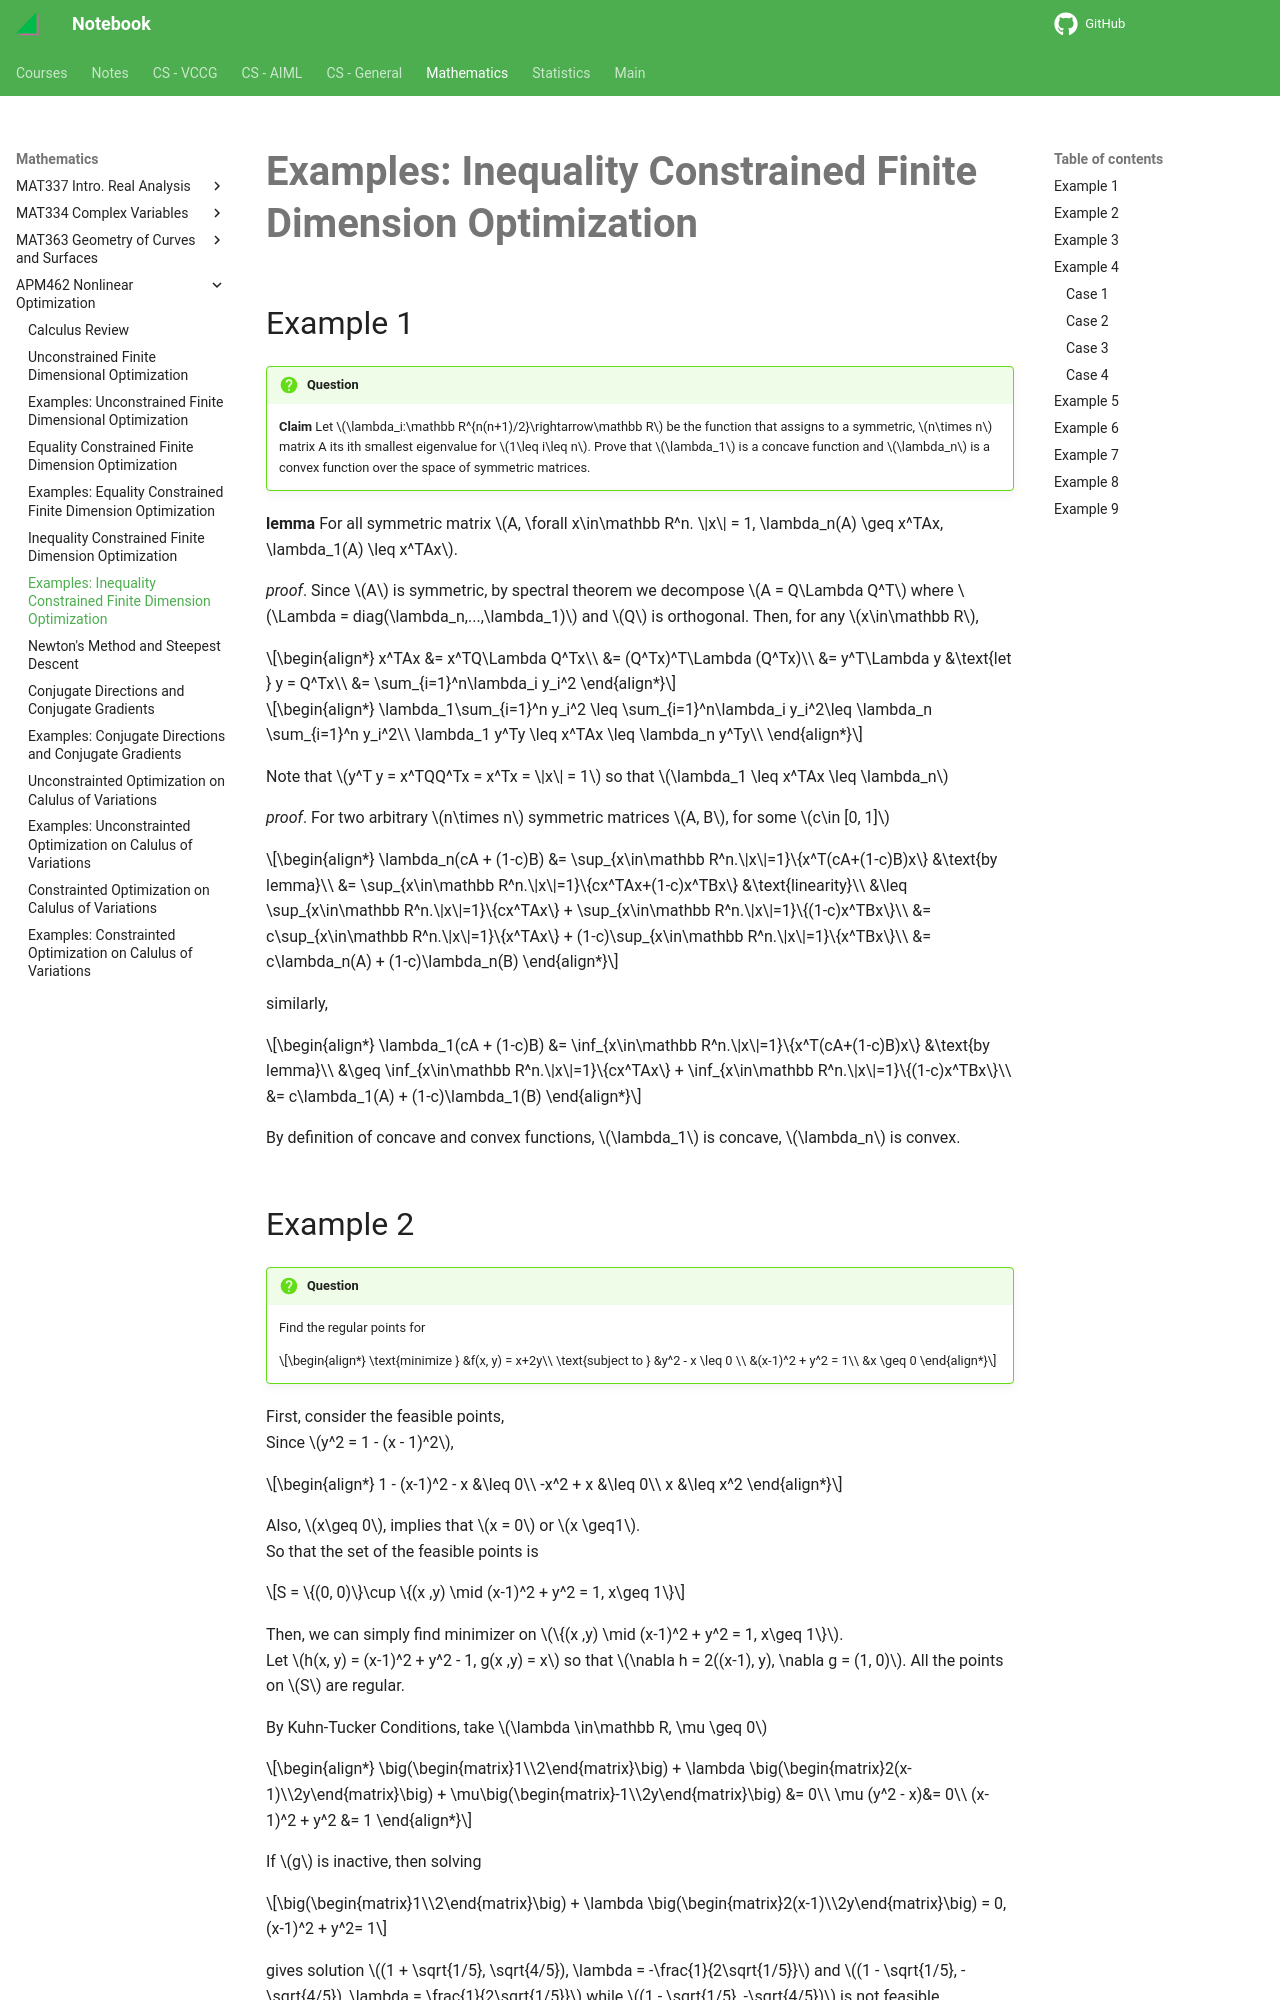

repository: haoda-li/notebook · page: math/apm462/icfdoq.html · generator: mkdocs

# Examples: Inequality Constrained Finite Dimension Optimization

## Example 1

!!! question

    __Claim__ Let $\lambda_i:\mathbb R^{n(n+1)/2}\rightarrow\mathbb R$ be the function that assigns to a symmetric,
    $n\times n$ matrix A its ith smallest eigenvalue for $1\leq i\leq n$. Prove that
    $\lambda_1$ is a concave function and $\lambda_n$ is a convex function over the space
    of symmetric matrices.

__lemma__ For all symmetric matrix $A, \forall x\in\mathbb R^n. \|x\| = 1, \lambda_n(A) \geq x^TAx, \lambda_1(A) \leq x^TAx$. 

_proof_. Since $A$ is symmetric, by spectral theorem we decompose $A = Q\Lambda Q^T$ where $\Lambda = diag(\lambda_n,...,\lambda_1)$ and $Q$ is orthogonal.  Then, for any $x\in\mathbb R$, 

\begin{align*}
x^TAx &= x^TQ\Lambda Q^Tx\\
&= (Q^Tx)^T\Lambda (Q^Tx)\\
&= y^T\Lambda y &\text{let } y = Q^Tx\\
&= \sum_{i=1}^n\lambda_i y_i^2
\end{align*}


\begin{align*}
\lambda_1\sum_{i=1}^n y_i^2 \leq \sum_{i=1}^n\lambda_i y_i^2\leq \lambda_n \sum_{i=1}^n y_i^2\\
\lambda_1 y^Ty \leq x^TAx \leq \lambda_n y^Ty\\
\end{align*}

Note that $y^T y = x^TQQ^Tx = x^Tx = \|x\| = 1$ so that $\lambda_1 \leq x^TAx \leq \lambda_n$


_proof_. For two arbitrary $n\times n$ symmetric matrices $A, B$, for some $c\in [0, 1]$

\begin{align*}
\lambda_n(cA + (1-c)B) &= \sup_{x\in\mathbb R^n.\|x\|=1}\{x^T(cA+(1-c)B)x\} &\text{by lemma}\\
&= \sup_{x\in\mathbb R^n.\|x\|=1}\{cx^TAx+(1-c)x^TBx\} &\text{linearity}\\
&\leq \sup_{x\in\mathbb R^n.\|x\|=1}\{cx^TAx\} + \sup_{x\in\mathbb R^n.\|x\|=1}\{(1-c)x^TBx\}\\
&= c\sup_{x\in\mathbb R^n.\|x\|=1}\{x^TAx\} + (1-c)\sup_{x\in\mathbb R^n.\|x\|=1}\{x^TBx\}\\
&= c\lambda_n(A) + (1-c)\lambda_n(B)
\end{align*}

similarly, 

\begin{align*}
\lambda_1(cA + (1-c)B) &= \inf_{x\in\mathbb R^n.\|x\|=1}\{x^T(cA+(1-c)B)x\} &\text{by lemma}\\
&\geq \inf_{x\in\mathbb R^n.\|x\|=1}\{cx^TAx\} + \inf_{x\in\mathbb R^n.\|x\|=1}\{(1-c)x^TBx\}\\
&= c\lambda_1(A) + (1-c)\lambda_1(B)
\end{align*}

By definition of concave and convex functions, $\lambda_1$ is concave, $\lambda_n$ is convex.
